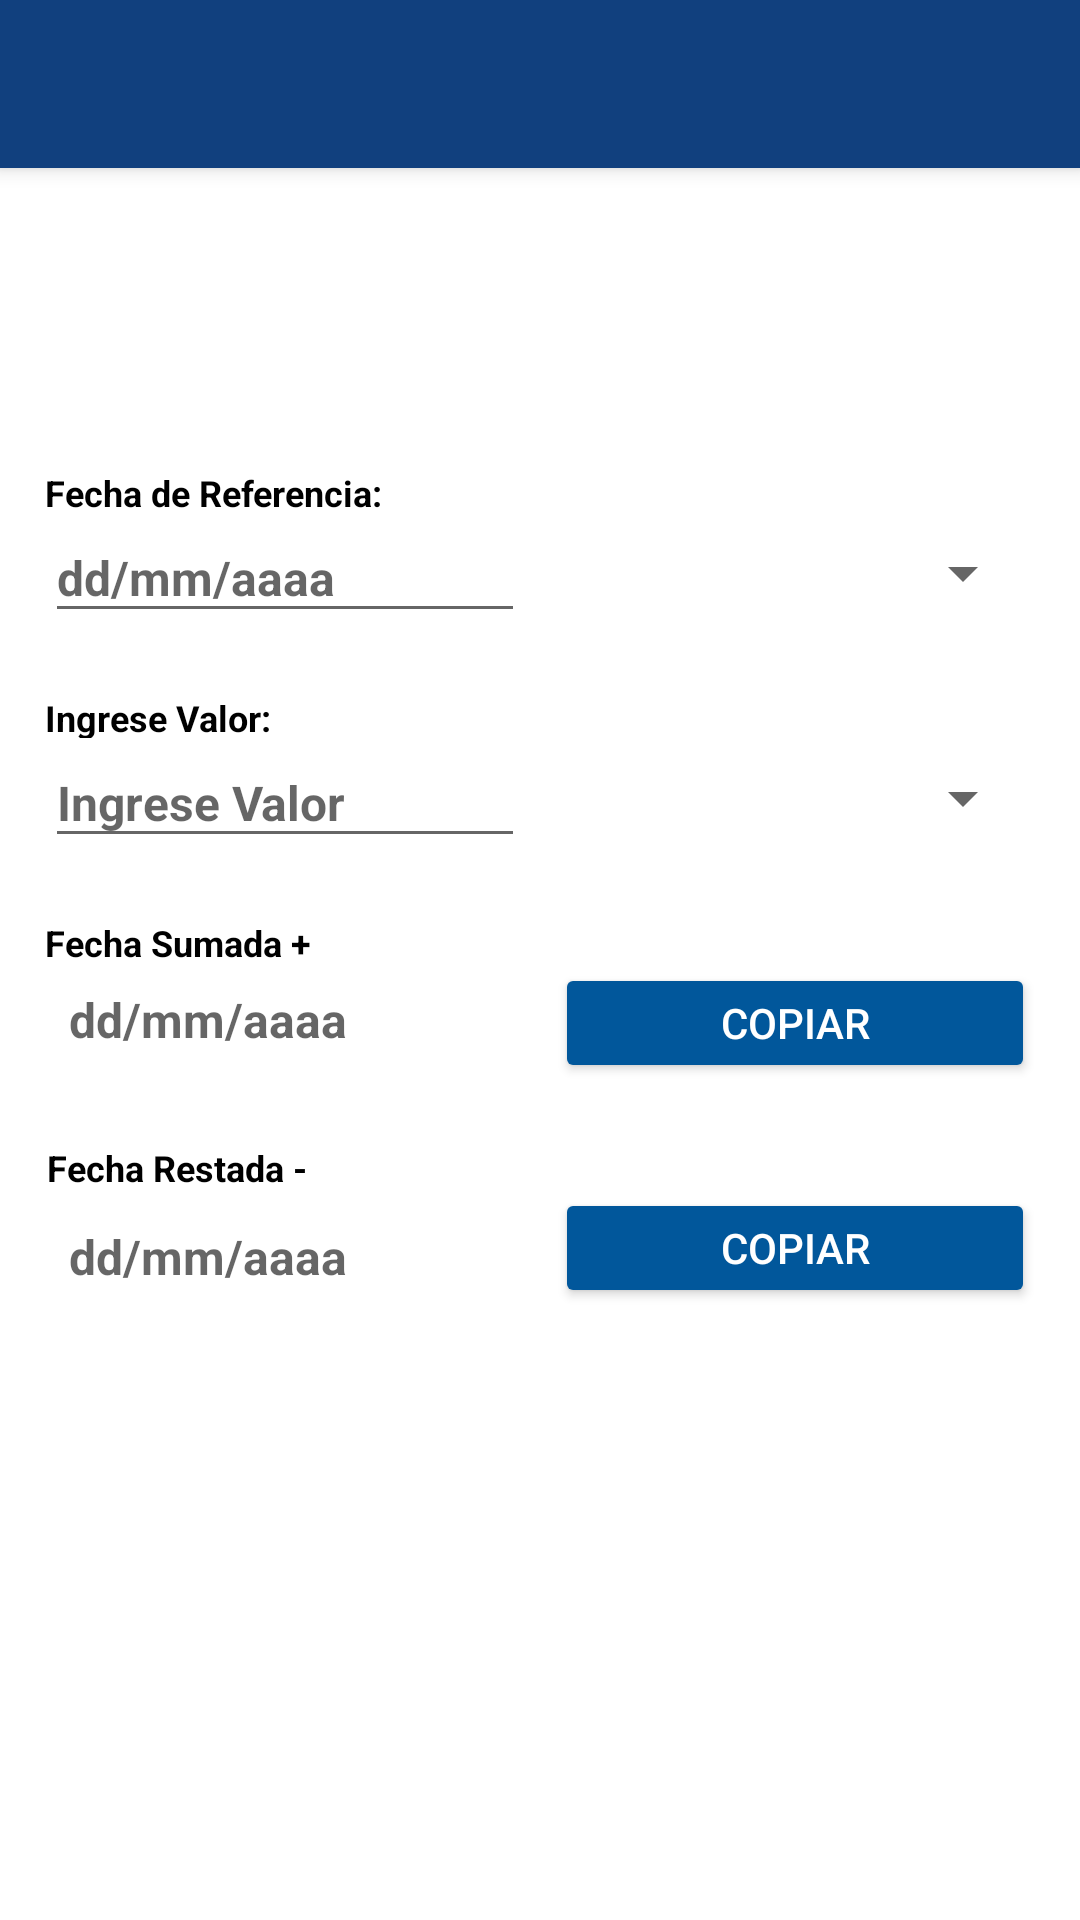

The Android layout XML behind this screen, and the referenced resources:
<!-- AndroidManifest.xml: application theme Theme.CowData.NoActionBar -->
<!-- res/layout/activity_calc.xml -->
<?xml version="1.0" encoding="utf-8"?>
<androidx.constraintlayout.widget.ConstraintLayout xmlns:android="http://schemas.android.com/apk/res/android"
    xmlns:app="http://schemas.android.com/apk/res-auto"
    xmlns:tools="http://schemas.android.com/tools"
    android:id="@+id/main"
    android:layout_width="match_parent"
    android:layout_height="match_parent"
    tools:context=".activitys.CalcActivity">

    <androidx.appcompat.widget.Toolbar
        android:id="@+id/my_toolbar"
        android:layout_width="match_parent"
        android:layout_height="?attr/actionBarSize"
        android:background="?attr/colorPrimary"
        android:elevation="4dp"
        android:popupTheme="@style/ThemeOverlay.AppCompat.Dark"
        android:theme="@style/ThemeOverlay.AppCompat.Dark"
        app:layout_constraintTop_toTopOf="parent"
        tools:ignore="MissingConstraints"
        tools:layout_editor_absoluteX="0dp" />


    <TextView
        android:id="@+id/textView1"
        android:layout_width="@dimen/textViewW"
        android:layout_height="@dimen/textViewH"
        android:layout_marginTop="100dp"
        android:text="Fecha de Referencia:"
        android:textSize="@dimen/textView"
        android:textStyle="bold"
        app:layout_constraintBottom_toBottomOf="parent"
        app:layout_constraintEnd_toStartOf="@+id/guideline9"
        app:layout_constraintHorizontal_bias="0.0"
        app:layout_constraintStart_toStartOf="@+id/guideline8"
        app:layout_constraintTop_toTopOf="@+id/guideline10"
        app:layout_constraintVertical_bias="0.0" />

    <com.google.android.material.textfield.TextInputEditText
        android:id="@+id/txEdit1"
        android:layout_width="@dimen/textViewW"
        android:layout_height="@dimen/textViewAddH"
        android:layout_marginBottom="212dp"
        android:hint="dd/mm/aaaa"
        android:inputType="date"
        android:maxLength="10"
        android:maxLines="1"
        android:singleLine="true"
        android:textSize="@dimen/textViewLong"
        android:textStyle="bold"
        app:errorEnabled="true"
        app:layout_constraintBottom_toBottomOf="parent"
        app:layout_constraintEnd_toStartOf="@+id/guideline9"
        app:layout_constraintHorizontal_bias="0.0"
        app:layout_constraintStart_toStartOf="@+id/guideline8"
        app:layout_constraintTop_toBottomOf="@+id/textView1"
        app:layout_constraintVertical_bias="0.0" />

    <Spinner
        android:id="@+id/spinFecha"
        android:layout_width="@dimen/textViewW"
        android:layout_height="@dimen/textViewAddH"
        android:singleLine="true"
        android:textSize="@dimen/textViewLong"
        app:layout_constraintEnd_toStartOf="@+id/guideline9"
        app:layout_constraintHorizontal_bias="1.0"
        app:layout_constraintStart_toEndOf="@+id/txEdit1"
        app:layout_constraintTop_toBottomOf="@+id/textView1" />


    <TextView
        android:id="@+id/textView2"
        android:layout_width="@dimen/textViewW"
        android:layout_height="@dimen/textViewH"
        android:layout_marginTop="20dp"
        android:text="Ingrese Valor:"
        android:textSize="@dimen/textView"
        android:textStyle="bold"
        app:layout_constraintBottom_toBottomOf="parent"
        app:layout_constraintEnd_toStartOf="@+id/guideline9"
        app:layout_constraintHorizontal_bias="0.0"
        app:layout_constraintStart_toStartOf="@+id/guideline8"
        app:layout_constraintTop_toBottomOf="@+id/txEdit1"

        app:layout_constraintVertical_bias="0.0" />

    <com.google.android.material.textfield.TextInputEditText
        android:id="@+id/txEdit2"
        android:layout_width="@dimen/textViewW"
        android:layout_height="@dimen/textViewAddH"
        android:layout_marginBottom="212dp"
        android:hint="Ingrese Valor"
        android:inputType="number"
        android:maxLength="10"
        android:maxLines="1"
        android:singleLine="true"
        android:textSize="@dimen/textViewLong"
        android:textStyle="bold"
        app:errorEnabled="true"
        app:layout_constraintBottom_toBottomOf="parent"
        app:layout_constraintEnd_toStartOf="@+id/guideline9"
        app:layout_constraintHorizontal_bias="0.0"
        app:layout_constraintStart_toStartOf="@+id/guideline8"
        app:layout_constraintTop_toBottomOf="@+id/textView2"
        app:layout_constraintVertical_bias="0.0" />

    <Spinner
        android:id="@+id/spinCalc"
        android:layout_width="@dimen/textViewW"
        android:layout_height="@dimen/textViewAddH"
        android:singleLine="true"
        android:textSize="@dimen/textViewLong"
        app:layout_constraintEnd_toStartOf="@+id/guideline9"
        app:layout_constraintHorizontal_bias="1.0"
        app:layout_constraintStart_toEndOf="@+id/txEdit2"
        app:layout_constraintTop_toBottomOf="@+id/textView2" />

    <TextView
        android:id="@+id/textView3"
        android:layout_width="@dimen/textViewW"
        android:layout_height="@dimen/textViewH"
        android:layout_marginTop="20dp"
        android:layout_marginBottom="276dp"

        android:text="Fecha Sumada +"
        android:textSize="@dimen/textView"
        android:textStyle="bold"
        app:layout_constraintBottom_toBottomOf="parent"
        app:layout_constraintEnd_toStartOf="@+id/guideline9"
        app:layout_constraintHorizontal_bias="0.0"
        app:layout_constraintStart_toStartOf="@+id/guideline8"
        app:layout_constraintTop_toBottomOf="@+id/txEdit2"
        app:layout_constraintVertical_bias="0.0" />

    <TextView
        android:id="@+id/textRes1"
        android:layout_width="@dimen/textViewW"
        android:layout_height="@dimen/textViewAddH"
        android:layout_marginBottom="276dp"
        android:padding="8dp"
        android:textSize="@dimen/textViewLong"
        android:textStyle="bold"
        android:hint="dd/mm/aaaa"
        app:layout_constraintBottom_toBottomOf="parent"
        app:layout_constraintEnd_toStartOf="@+id/guideline9"
        app:layout_constraintHorizontal_bias="0.0"
        app:layout_constraintStart_toStartOf="@+id/guideline8"
        app:layout_constraintTop_toBottomOf="@+id/textView3"
        app:layout_constraintVertical_bias="0.0" />

    <Button
        android:id="@+id/buttCopy1"
        android:layout_width="@dimen/textViewW"
        android:layout_height="@dimen/textViewAddH"
        android:backgroundTint="@color/button"
        android:text="Copiar"
        android:textColor="@color/inner_button"

        app:layout_constraintBottom_toBottomOf="parent"
        app:layout_constraintEnd_toStartOf="@+id/guideline9"
        app:layout_constraintHorizontal_bias="1.0"
        app:layout_constraintStart_toEndOf="@+id/textRes1"
        app:layout_constraintTop_toBottomOf="@+id/textView3"
        app:layout_constraintVertical_bias="0.0"
        tools:ignore="MissingConstraints" />

    <TextView
        android:id="@+id/textView4"
        android:layout_width="@dimen/textViewW"
        android:layout_height="@dimen/textViewH"
        android:layout_marginTop="20dp"
        android:text="Fecha Restada -"
        android:textSize="@dimen/textView"
        android:textStyle="bold"
        app:layout_constraintEnd_toStartOf="@+id/guideline9"
        app:layout_constraintHorizontal_bias="0.004"

        app:layout_constraintStart_toStartOf="@+id/guideline8"
        app:layout_constraintTop_toBottomOf="@+id/textRes1" />

    <TextView
        android:id="@+id/textRes2"
        android:layout_width="@dimen/textViewW"
        android:layout_height="@dimen/textViewAddH"
        android:layout_marginTop="4dp"
        android:hint="dd/mm/aaaa"
        android:padding="8dp"
        android:textSize="@dimen/textViewLong"
        android:textStyle="bold"
        app:layout_constraintEnd_toStartOf="@+id/guideline9"
        app:layout_constraintHorizontal_bias="0.0"
        app:layout_constraintStart_toStartOf="@+id/guideline8"
        app:layout_constraintTop_toBottomOf="@+id/textView4" />

    <Button
        android:id="@+id/buttCopy2"
        android:layout_width="@dimen/textViewW"
        android:layout_height="@dimen/textViewAddH"
        android:backgroundTint="@color/button"
        android:text="Copiar"
        android:textColor="@color/inner_button"

        app:layout_constraintBottom_toBottomOf="parent"
        app:layout_constraintEnd_toStartOf="@+id/guideline9"
        app:layout_constraintHorizontal_bias="1.0"
        app:layout_constraintStart_toEndOf="@+id/textRes2"
        app:layout_constraintTop_toBottomOf="@+id/textView4"
        app:layout_constraintVertical_bias="0.0"
        tools:ignore="MissingConstraints" />

    <androidx.constraintlayout.widget.Guideline
        android:id="@+id/guideline8"
        android:layout_width="wrap_content"
        android:layout_height="wrap_content"
        android:orientation="vertical"
        app:layout_constraintGuide_begin="15dp" />

    <androidx.constraintlayout.widget.Guideline
        android:id="@+id/guideline9"
        android:layout_width="wrap_content"
        android:layout_height="wrap_content"
        android:orientation="vertical"
        app:layout_constraintGuide_end="15dp" />

    <androidx.constraintlayout.widget.Guideline
        android:id="@+id/guideline10"
        android:layout_width="wrap_content"
        android:layout_height="wrap_content"
        android:orientation="horizontal"
        app:layout_constraintGuide_begin="56dp" />

</androidx.constraintlayout.widget.ConstraintLayout>
<!-- resources referenced by this layout -->
<resources>
  <color name="button">#FF01579B</color>
  <color name="inner_button">#FFFFFF</color>
  <dimen name="textView">12sp</dimen>
  <dimen name="textViewAddH">40dp</dimen>
  <dimen name="textViewH">15dp</dimen>
  <dimen name="textViewLong">16sp</dimen>
  <dimen name="textViewW">160dp</dimen>
  <style name="Theme.CowData.NoActionBar">
          <item name="windowActionBar">false</item>
          <item name="windowNoTitle">true</item>
      </style>
</resources>
